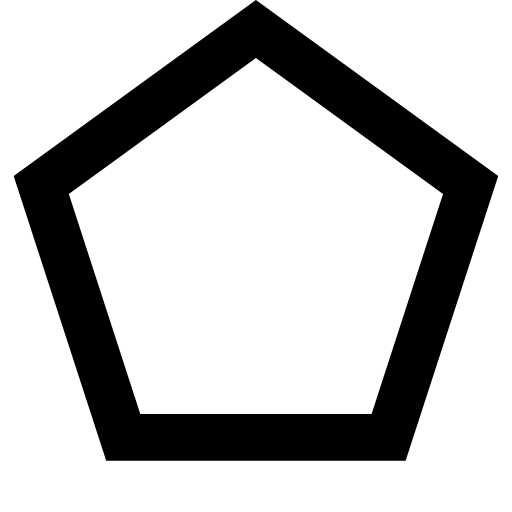
t = 0.00 s
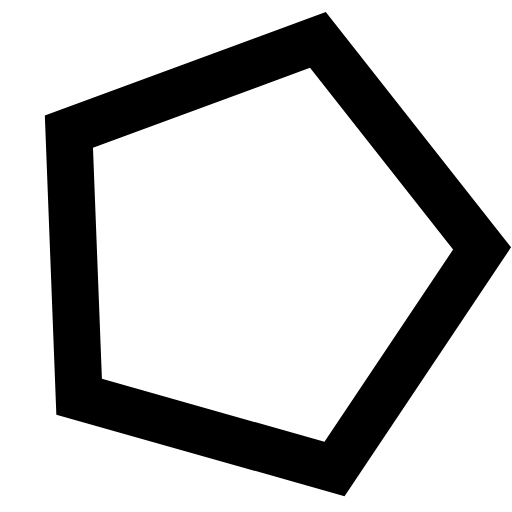
t = 2.00 s
t = 4.00 s: frame unchanged from t = 0.00 s, image omitted
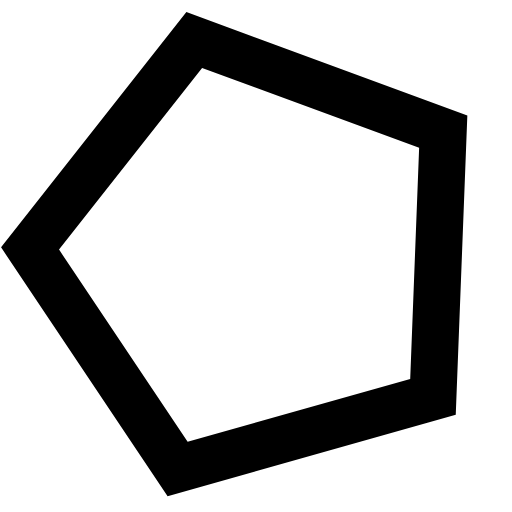
t = 6.00 s

The animated SVG that drew these frames (rendered in a browser with its animation timeline set to each time). Animation: 1 SMIL element (animateTransform=1); one cycle of 8.00 s, repeats indefinitely.

<svg xmlns="http://www.w3.org/2000/svg" viewBox="0 0 231 231">
    <path
          fill="currentColor"
          d="M224.78,79.41,183,207.91H47.92L6.17,79.41,115.47,0ZM115.47,26.17,31.05,87.5,63.3,186.74H167.65L199.89,87.5Z">
        <animateTransform
                attributeName="transform"
                attributeType="XML"
                type="rotate"
                from="0 115.5 115.5"
                to="1440 115.5 115.5"
                repeatCount="indefinite"
                dur="8s"
                fill="freeze"
                calcMode="spline"
                keyTimes="0;1"
                keySplines="0.3 0.7 0.7 0.3"
            />
    </path>
</svg>
